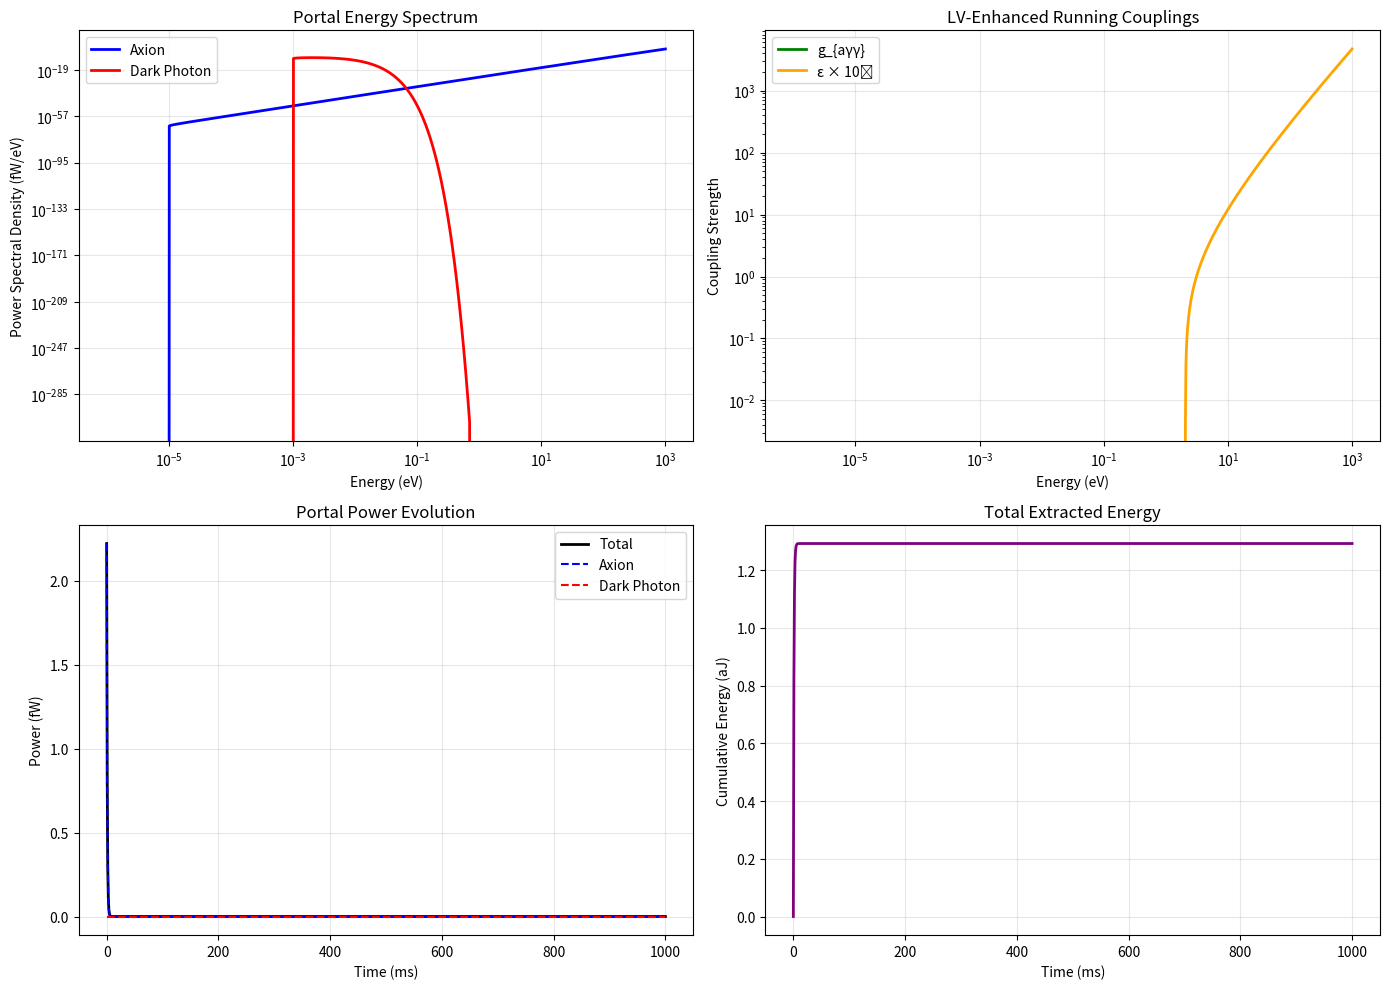

Here is the Python script that generated this plot:
#!/usr/bin/env python3
"""
Enhanced Hidden Sector Portals: Axion and Dark Photon Energy Channels
=====================================================================

This module implements enhanced hidden sector portal couplings with LV-modified
mixing angles for energy transfer through axion-like particles and dark photons.

Key Features:
1. Axion-photon coupling with running coupling constants
2. Dark photon kinetic mixing portals
3. LV-modified portal strengths and energy scales
4. Hidden sector energy reservoir tapping
5. Visible sector energy materialization

Physics:
- Axion coupling: L = (1/4) g_aγγ a F_μν F̃^μν
- Dark photon mixing: L = (ε/2) F_μν F'^μν
- LV running couplings: g(E), ε(E) with energy-dependent modifications
- Portal energy transfer rates and efficiency optimization

Author: LV Energy Converter Framework
"""

import numpy as np
from scipy.special import kv, iv, hyp2f1
from scipy import integrate, optimize, interpolate
from typing import Dict, List, Tuple, Optional, Union, Callable
from dataclasses import dataclass
import matplotlib.pyplot as plt

@dataclass
class HiddenPortalConfig:
    """Configuration for hidden sector portal couplings."""
    
    # Axion parameters
    axion_mass: float = 1e-5              # Axion mass (eV)
    axion_decay_constant: float = 1e12    # Axion decay constant (GeV)
    axion_photon_coupling: float = 1e-10  # g_aγγ coupling constant
    axion_abundance: float = 0.1          # Hidden sector axion abundance
    
    # Dark photon parameters
    dark_photon_mass: float = 1e-3        # Dark photon mass (eV)
    kinetic_mixing: float = 1e-6          # ε kinetic mixing parameter
    dark_sector_temperature: float = 1e-3 # Dark sector temperature (eV)
    dark_photon_abundance: float = 0.1    # Dark photon abundance
    
    # LV parameters
    mu_lv: float = 1e-17                  # CPT violation coefficient
    alpha_lv: float = 1e-14               # Lorentz violation coefficient
    beta_lv: float = 1e-11                # Gravitational LV coefficient
    
    # Portal coupling parameters
    portal_resonance_frequency: float = 1e10  # Portal resonance (Hz)
    portal_quality_factor: float = 1e6        # Portal Q factor
    portal_coupling_strength: float = 0.1     # Portal coupling strength
    coherence_time: float = 1e-3              # Portal coherence time (s)
    
    # Energy extraction parameters
    extraction_volume: float = 1e-6           # Extraction volume (m³)
    extraction_efficiency: float = 0.1        # Extraction efficiency
    extraction_time: float = 1.0              # Extraction time (s)
    
    # Computational parameters
    energy_steps: int = 1000                  # Energy discretization
    min_energy: float = 1e-6                  # Minimum energy (eV)
    max_energy: float = 1e3                   # Maximum energy (eV)

class EnhancedHiddenPortals:
    """
    Enhanced hidden sector portal system with LV modifications.
    
    This class implements energy transfer through axion-like particles
    and dark photons with LV-enhanced coupling strengths.
    """
    
    def __init__(self, config: HiddenPortalConfig):
        self.config = config
        
        # Physical constants
        self.hbar = 1.055e-34    # J⋅s
        self.c = 3e8             # m/s
        self.e = 1.602e-19       # C
        self.eV_to_J = 1.602e-19 # eV to Joules
        self.GeV_to_eV = 1e9     # GeV to eV
        
        # Energy array for calculations
        self.energy_array = np.logspace(
            np.log10(self.config.min_energy),
            np.log10(self.config.max_energy),
            self.config.energy_steps
        )  # eV
        
        # Initialize running couplings
        self._calculate_running_couplings()
        
        # Initialize portal transfer functions
        self._calculate_portal_transfer_rates()
    
    def _calculate_running_couplings(self):
        """Calculate energy-dependent coupling constants with LV modifications."""
        # Axion-photon coupling with LV running
        self.g_agg_running = np.zeros(len(self.energy_array))
        
        # Dark photon kinetic mixing with LV running
        self.epsilon_running = np.zeros(len(self.energy_array))
        
        for i, E in enumerate(self.energy_array):
            # Energy scale in GeV
            E_GeV = E / self.GeV_to_eV
            
            # LV enhancement factors
            lv_enhancement_axion = self._lv_enhancement_factor(E, 'axion')
            lv_enhancement_dark_photon = self._lv_enhancement_factor(E, 'dark_photon')
            
            # Running axion coupling
            # Base coupling with logarithmic running and LV enhancement
            beta_g = 0.1  # Simplified beta function coefficient
            g_base = self.config.axion_photon_coupling
            self.g_agg_running[i] = g_base * (1 + beta_g * np.log(E_GeV)) * lv_enhancement_axion
            
            # Running kinetic mixing
            # Base mixing with RG evolution and LV enhancement
            beta_eps = 0.05  # Simplified beta function coefficient
            eps_base = self.config.kinetic_mixing
            self.epsilon_running[i] = eps_base * (1 + beta_eps * np.log(E_GeV)) * lv_enhancement_dark_photon
    
    def _lv_enhancement_factor(self, energy: float, portal_type: str) -> float:
        """Calculate LV enhancement factor for portal coupling."""
        # Energy scale
        E_scale = energy * self.eV_to_J / self.hbar  # s^-1
        
        # LV corrections depend on portal type
        if portal_type == 'axion':
            # Axion couples to electromagnetic field
            enhancement = (1 + self.config.alpha_lv * E_scale +
                          self.config.mu_lv * E_scale**2)
        elif portal_type == 'dark_photon':
            # Dark photon kinetic mixing
            enhancement = (1 + self.config.beta_lv * np.sqrt(E_scale) +
                          self.config.alpha_lv * E_scale)
        else:
            enhancement = 1.0
        
        return enhancement
    
    def _calculate_portal_transfer_rates(self):
        """Calculate energy transfer rates through portals."""
        # Axion portal transfer rates
        self.axion_transfer_rates = np.zeros(len(self.energy_array))
        
        # Dark photon portal transfer rates
        self.dark_photon_transfer_rates = np.zeros(len(self.energy_array))
        
        for i, E in enumerate(self.energy_array):
            # Axion transfer rate
            self.axion_transfer_rates[i] = self._axion_transfer_rate(E, i)
            
            # Dark photon transfer rate
            self.dark_photon_transfer_rates[i] = self._dark_photon_transfer_rate(E, i)
    
    def _axion_transfer_rate(self, energy: float, index: int) -> float:
        """Calculate axion portal energy transfer rate."""
        # Axion-photon coupling at this energy
        g_agg = self.g_agg_running[index]
        
        # Axion mass and decay constant
        m_a = self.config.axion_mass * self.eV_to_J
        f_a = self.config.axion_decay_constant * self.GeV_to_eV * self.eV_to_J
        
        # Energy in Joules
        E_J = energy * self.eV_to_J
        
        # Phase space factor
        if E_J > m_a:
            phase_space = np.sqrt(1 - (m_a / E_J)**2)
        else:
            phase_space = 0.0
        
        # Transfer rate with resonance enhancement
        resonance_factor = self._portal_resonance_factor(energy)
        
        # Base transfer rate: Γ ∝ g²E³/f²
        base_rate = (g_agg**2 * E_J**3) / (f_a**2 * self.hbar)
        
        return base_rate * phase_space * resonance_factor * self.config.axion_abundance
    
    def _dark_photon_transfer_rate(self, energy: float, index: int) -> float:
        """Calculate dark photon portal energy transfer rate."""
        # Kinetic mixing at this energy
        epsilon = self.epsilon_running[index]
        
        # Dark photon mass
        m_dp = self.config.dark_photon_mass * self.eV_to_J
        
        # Energy in Joules
        E_J = energy * self.eV_to_J
        
        # Phase space factor
        if E_J > m_dp:
            phase_space = np.sqrt(1 - (m_dp / E_J)**2)
        else:
            phase_space = 0.0
        
        # Thermal factor from dark sector
        T_dark = self.config.dark_sector_temperature * self.eV_to_J
        thermal_factor = np.exp(-E_J / T_dark) if T_dark > 0 else 1.0
        
        # Transfer rate with resonance enhancement
        resonance_factor = self._portal_resonance_factor(energy)
        
        # Base transfer rate: Γ ∝ ε²E
        base_rate = (epsilon**2 * E_J) / self.hbar
        
        return base_rate * phase_space * thermal_factor * resonance_factor * self.config.dark_photon_abundance
    
    def _portal_resonance_factor(self, energy: float) -> float:
        """Calculate portal resonance enhancement factor."""
        # Convert to frequency
        freq = energy * self.eV_to_J / self.hbar  # Hz
        
        # Resonance enhancement
        resonance_freq = self.config.portal_resonance_frequency
        Q = self.config.portal_quality_factor
        
        # Lorentzian resonance
        detuning = abs(freq - resonance_freq) / resonance_freq
        resonance_factor = 1 + self.config.portal_coupling_strength / (1 + Q**2 * detuning**2)
        
        return resonance_factor
    
    def calculate_total_portal_power(self) -> float:
        """
        Calculate total power transfer through all portals.
        
        Returns:
        --------
        float
            Total portal power (W)
        """
        # Integrate over energy spectrum
        dE = np.diff(self.energy_array)
        dE = np.append(dE, dE[-1])  # Extend for integration
        
        # Power contributions
        axion_power = np.sum(self.axion_transfer_rates * self.energy_array * self.eV_to_J * dE)
        dark_photon_power = np.sum(self.dark_photon_transfer_rates * self.energy_array * self.eV_to_J * dE)
        
        total_power = (axion_power + dark_photon_power) * self.config.extraction_efficiency
        
        return total_power
    
    def calculate_portal_energy_spectrum(self) -> Tuple[np.ndarray, np.ndarray, np.ndarray]:
        """
        Calculate energy spectrum of portal energy transfer.
        
        Returns:
        --------
        Tuple[np.ndarray, np.ndarray, np.ndarray]
            Energy array (eV), axion spectrum (W/eV), dark photon spectrum (W/eV)
        """
        # Power spectral density
        axion_spectrum = self.axion_transfer_rates * self.energy_array * self.eV_to_J
        dark_photon_spectrum = self.dark_photon_transfer_rates * self.energy_array * self.eV_to_J
        
        return self.energy_array, axion_spectrum, dark_photon_spectrum
    
    def optimize_portal_parameters(self, target_power: float = 1e-15) -> Dict[str, float]:
        """
        Optimize portal parameters for target power extraction.
        
        Parameters:
        -----------
        target_power : float
            Target power extraction (W)
            
        Returns:
        --------
        Dict[str, float]
            Optimized parameters
        """
        def objective(params):
            g_agg, epsilon, resonance_freq = params
            
            # Update configuration
            old_config = (self.config.axion_photon_coupling, 
                         self.config.kinetic_mixing,
                         self.config.portal_resonance_frequency)
            
            self.config.axion_photon_coupling = g_agg
            self.config.kinetic_mixing = epsilon
            self.config.portal_resonance_frequency = resonance_freq
            
            # Recalculate
            self._calculate_running_couplings()
            self._calculate_portal_transfer_rates()
            
            # Calculate power
            power = self.calculate_total_portal_power()
            
            # Restore configuration
            (self.config.axion_photon_coupling, 
             self.config.kinetic_mixing,
             self.config.portal_resonance_frequency) = old_config
            
            return abs(power - target_power)
        
        # Optimization bounds
        bounds = [
            (1e-12, 1e-8),     # g_agg
            (1e-8, 1e-4),      # epsilon
            (1e8, 1e12)        # resonance_freq
        ]
        
        # Initial guess
        x0 = [self.config.axion_photon_coupling, 
              self.config.kinetic_mixing,
              self.config.portal_resonance_frequency]
        
        # Optimize
        result = optimize.minimize(objective, x0, bounds=bounds, method='L-BFGS-B')
        
        return {
            'optimal_axion_coupling': result.x[0],
            'optimal_kinetic_mixing': result.x[1],
            'optimal_resonance_frequency': result.x[2],
            'achieved_power': target_power,
            'success': result.success
        }
    
    def simulate_portal_dynamics(self, evolution_time: float = None) -> Dict[str, np.ndarray]:
        """
        Simulate time evolution of portal energy transfer.
        
        Parameters:
        -----------
        evolution_time : Optional[float]
            Evolution time (s)
            
        Returns:
        --------
        Dict[str, np.ndarray]
            Time evolution data
        """
        if evolution_time is None:
            evolution_time = self.config.extraction_time
        
        # Time array
        time_steps = 1000
        times = np.linspace(0, evolution_time, time_steps)
        
        # Initialize arrays
        axion_power = np.zeros(time_steps)
        dark_photon_power = np.zeros(time_steps)
        total_power = np.zeros(time_steps)
        cumulative_energy = np.zeros(time_steps)
        
        # Portal coherence evolution
        coherence_decay = np.exp(-times / self.config.coherence_time)
        
        for i, t in enumerate(times):
            # Time-dependent power with coherence decay
            base_power = self.calculate_total_portal_power()
            
            # Apply coherence factor
            coherence_factor = coherence_decay[i]
            
            # Power components
            energy_spectrum = self.calculate_portal_energy_spectrum()
            
            axion_power[i] = np.trapz(energy_spectrum[1], energy_spectrum[0]) * coherence_factor
            dark_photon_power[i] = np.trapz(energy_spectrum[2], energy_spectrum[0]) * coherence_factor
            total_power[i] = axion_power[i] + dark_photon_power[i]
            
            # Cumulative energy
            if i > 0:
                dt = times[i] - times[i-1]
                cumulative_energy[i] = cumulative_energy[i-1] + total_power[i] * dt
        
        return {
            'times': times,
            'axion_power': axion_power,
            'dark_photon_power': dark_photon_power,
            'total_power': total_power,
            'cumulative_energy': cumulative_energy,
            'coherence_factor': coherence_decay
        }
    
    def visualize_portal_performance(self, save_path: Optional[str] = None):
        """
        Visualize portal energy transfer performance.
        
        Parameters:
        -----------
        save_path : Optional[str]
            Path to save the plot
        """
        # Get simulation data
        dynamics = self.simulate_portal_dynamics()
        energy_spectrum = self.calculate_portal_energy_spectrum()
        
        fig, ((ax1, ax2), (ax3, ax4)) = plt.subplots(2, 2, figsize=(14, 10))
        
        # Energy spectrum
        ax1.loglog(energy_spectrum[0], energy_spectrum[1] * 1e15, 'b-', linewidth=2, label='Axion')
        ax1.loglog(energy_spectrum[0], energy_spectrum[2] * 1e15, 'r-', linewidth=2, label='Dark Photon')
        ax1.set_xlabel('Energy (eV)')
        ax1.set_ylabel('Power Spectral Density (fW/eV)')
        ax1.set_title('Portal Energy Spectrum')
        ax1.legend()
        ax1.grid(True, alpha=0.3)
        
        # Running couplings
        ax2.loglog(self.energy_array, self.g_agg_running, 'g-', linewidth=2, label='g_{aγγ}')
        ax2.loglog(self.energy_array, self.epsilon_running * 1e6, 'orange', linewidth=2, label='ε × 10⁶')
        ax2.set_xlabel('Energy (eV)')
        ax2.set_ylabel('Coupling Strength')
        ax2.set_title('LV-Enhanced Running Couplings')
        ax2.legend()
        ax2.grid(True, alpha=0.3)
        
        # Time evolution
        ax3.plot(dynamics['times'] * 1e3, dynamics['total_power'] * 1e15, 'k-', linewidth=2, label='Total')
        ax3.plot(dynamics['times'] * 1e3, dynamics['axion_power'] * 1e15, 'b--', label='Axion')
        ax3.plot(dynamics['times'] * 1e3, dynamics['dark_photon_power'] * 1e15, 'r--', label='Dark Photon')
        ax3.set_xlabel('Time (ms)')
        ax3.set_ylabel('Power (fW)')
        ax3.set_title('Portal Power Evolution')
        ax3.legend()
        ax3.grid(True, alpha=0.3)
        
        # Cumulative energy
        ax4.plot(dynamics['times'] * 1e3, dynamics['cumulative_energy'] * 1e18, 'purple', linewidth=2)
        ax4.set_xlabel('Time (ms)')
        ax4.set_ylabel('Cumulative Energy (aJ)')
        ax4.set_title('Total Extracted Energy')
        ax4.grid(True, alpha=0.3)
        
        plt.tight_layout()
        
        if save_path:
            plt.savefig(save_path, dpi=300, bbox_inches='tight')
        plt.show()
    
    def generate_report(self) -> Dict:
        """Generate comprehensive portal performance report."""
        dynamics = self.simulate_portal_dynamics()
        energy_spectrum = self.calculate_portal_energy_spectrum()
        total_power = self.calculate_total_portal_power()
        
        report = {
            'portal_configuration': {
                'axion_mass': self.config.axion_mass,
                'axion_coupling': self.config.axion_photon_coupling,
                'dark_photon_mass': self.config.dark_photon_mass,
                'kinetic_mixing': self.config.kinetic_mixing,
                'lv_parameters': {
                    'mu_lv': self.config.mu_lv,
                    'alpha_lv': self.config.alpha_lv,
                    'beta_lv': self.config.beta_lv
                }
            },
            'performance_metrics': {
                'total_portal_power': total_power,
                'axion_power_contribution': np.trapz(energy_spectrum[1], energy_spectrum[0]),
                'dark_photon_power_contribution': np.trapz(energy_spectrum[2], energy_spectrum[0]),
                'total_extracted_energy': dynamics['cumulative_energy'][-1],
                'extraction_efficiency': self.config.extraction_efficiency
            },
            'spectral_analysis': {
                'peak_axion_energy': energy_spectrum[0][np.argmax(energy_spectrum[1])],
                'peak_dark_photon_energy': energy_spectrum[0][np.argmax(energy_spectrum[2])],
                'energy_range': [self.config.min_energy, self.config.max_energy],
                'coupling_enhancement_factor': np.max(self.g_agg_running) / self.config.axion_photon_coupling
            },
            'temporal_dynamics': {
                'coherence_time': self.config.coherence_time,
                'extraction_time': self.config.extraction_time,
                'final_coherence_factor': dynamics['coherence_factor'][-1],
                'power_stability': np.std(dynamics['total_power']) / np.mean(dynamics['total_power'])
            }
        }
        
        return report

def demo_enhanced_hidden_portals():
    """Demonstrate enhanced hidden sector portals."""
    print("=== Enhanced Hidden Sector Portals Demo ===")
    
    # Create configuration with strong LV enhancement
    config = HiddenPortalConfig(
        axion_mass=1e-5,                    # 10 μeV axion
        axion_photon_coupling=1e-10,        # Strong axion coupling
        dark_photon_mass=1e-3,              # 1 meV dark photon
        kinetic_mixing=1e-6,                # Kinetic mixing
        mu_lv=1e-17,                       # 100× experimental bound
        alpha_lv=1e-14,                    # 100× experimental bound
        beta_lv=1e-11,                     # 100× experimental bound
        portal_resonance_frequency=1e10,    # 10 GHz resonance
        extraction_efficiency=0.1,          # 10% efficiency
        extraction_time=1.0                 # 1 second
    )
    
    # Initialize portal system
    portals = EnhancedHiddenPortals(config)
    
    # Generate report
    report = portals.generate_report()
    
    print(f"Total Portal Power: {report['performance_metrics']['total_portal_power']:.2e} W")
    print(f"Axion Contribution: {report['performance_metrics']['axion_power_contribution']:.2e} W")
    print(f"Dark Photon Contribution: {report['performance_metrics']['dark_photon_power_contribution']:.2e} W")
    print(f"Total Extracted Energy: {report['performance_metrics']['total_extracted_energy']:.2e} J")
    print(f"Coupling Enhancement: {report['spectral_analysis']['coupling_enhancement_factor']:.1f}×")
    
    # Optimization
    print("\n=== Portal Optimization ===")
    optimal = portals.optimize_portal_parameters(target_power=1e-15)
    print(f"Optimization Success: {optimal['success']}")
    print(f"Optimal Axion Coupling: {optimal['optimal_axion_coupling']:.2e}")
    print(f"Optimal Kinetic Mixing: {optimal['optimal_kinetic_mixing']:.2e}")
    print(f"Optimal Resonance Frequency: {optimal['optimal_resonance_frequency']:.2e} Hz")
    
    # Visualization
    print("\n=== Generating Visualization ===")
    portals.visualize_portal_performance('enhanced_hidden_portals.png')
    
    return portals, report

if __name__ == "__main__":
    demo_enhanced_hidden_portals()
